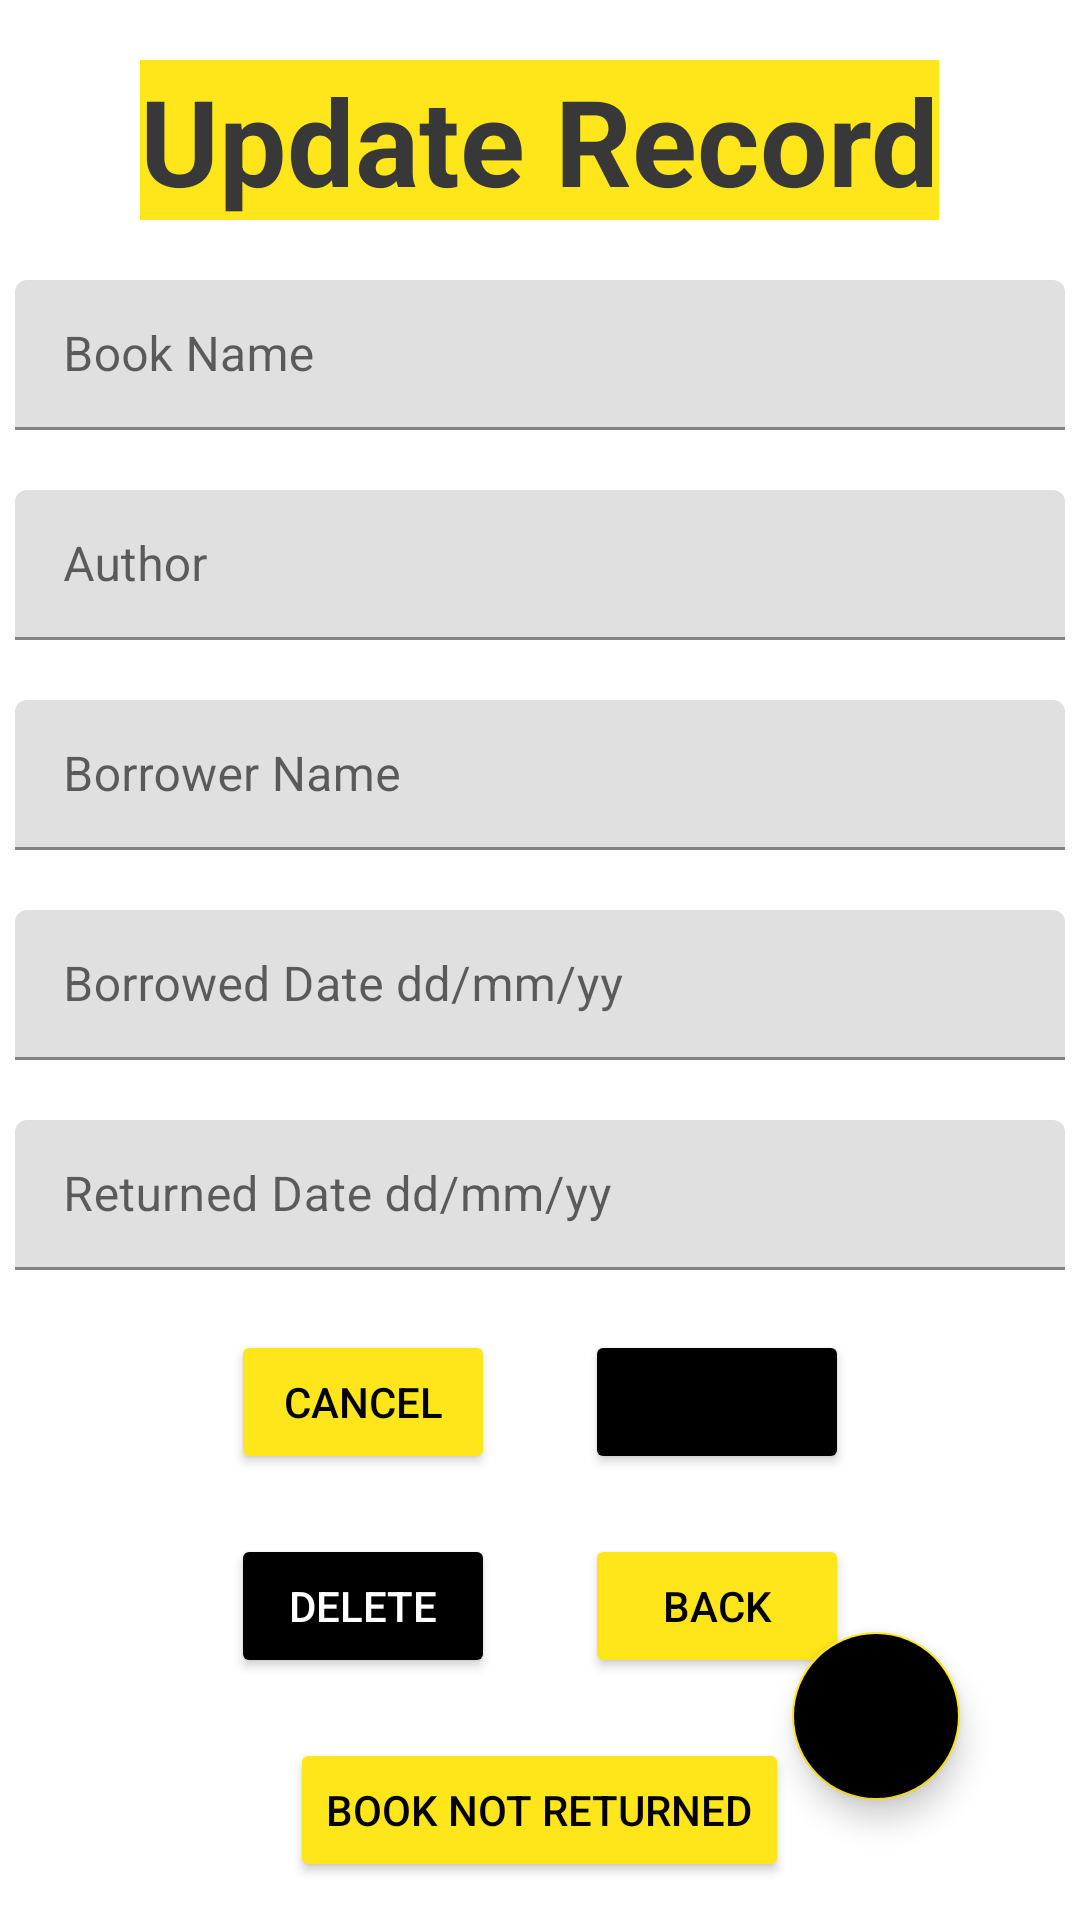

Layout XML and referenced resources for this Android screen:
<!-- AndroidManifest.xml: application theme Theme.BorrowMyBook -->
<!-- res/layout/activity_update.xml -->
<?xml version="1.0" encoding="utf-8"?>
<RelativeLayout xmlns:android="http://schemas.android.com/apk/res/android"
    xmlns:app="http://schemas.android.com/apk/res-auto"
    xmlns:tools="http://schemas.android.com/tools"
    android:layout_width="match_parent"
    android:layout_height="match_parent"
    tools:context=".UpdateActivity">

    <LinearLayout
        android:layout_width="match_parent"
        android:layout_height="wrap_content"
        android:orientation="vertical">

        <TextView
            android:layout_width="wrap_content"
            android:layout_height="wrap_content"
            android:text="Update Record"
            android:textStyle="bold"
            android:textColor="@color/metal"
            android:textSize="40dp"
            android:layout_gravity="center"
            android:layout_marginTop="20dp"
            android:background="@color/yellow" />

        <TextView
            android:layout_marginTop="0dp"
            android:layout_width="0dp"
            android:layout_height="0dp"
            android:text="1"
            android:textSize="24dp"
            android:id="@+id/id_t"
            android:visibility="invisible"/>

        <com.google.android.material.textfield.TextInputLayout
            android:layout_marginTop="20dp"
            android:layout_width="350dp"
            android:layout_height="50dp"
            style="@style/ThemeOverlay.Material3.AutoCompleteTextView.OutlinedBox.Dense"
            android:layout_gravity="center">
            <com.google.android.material.textfield.TextInputEditText
                android:layout_width="match_parent"
                android:layout_height="match_parent"
                android:lines="1"
                android:id="@+id/bookName_U"
                android:hint="Book Name"/>
        </com.google.android.material.textfield.TextInputLayout>

        <TextView
            android:layout_width="wrap_content"
            android:layout_height="wrap_content"
            android:text="Alphabets only"
            android:id="@+id/bookNameHelper_U"
            android:textColor="@color/red"
            android:textSize="15sp"
            android:layout_marginLeft="30dp"
            android:visibility="gone"/>

        <com.google.android.material.textfield.TextInputLayout
            android:layout_marginTop="20dp"
            android:layout_width="350dp"
            android:layout_height="50dp"
            style="@style/ThemeOverlay.Material3.AutoCompleteTextView.OutlinedBox.Dense"
            android:layout_gravity="center">
            <com.google.android.material.textfield.TextInputEditText
                android:layout_width="match_parent"
                android:layout_height="match_parent"
                android:lines="1"
                android:id="@+id/author_U"
                android:hint="Author"/>
        </com.google.android.material.textfield.TextInputLayout>

        <TextView
            android:layout_width="wrap_content"
            android:layout_height="wrap_content"
            android:text="Alphabets only"
            android:id="@+id/authorHelper_U"
            android:textColor="@color/red"
            android:textSize="15sp"
            android:layout_marginLeft="30dp"
            android:visibility="gone"/>

        <com.google.android.material.textfield.TextInputLayout
            android:layout_marginTop="20dp"
            android:layout_width="350dp"
            android:layout_height="50dp"
            style="@style/ThemeOverlay.Material3.AutoCompleteTextView.OutlinedBox.Dense"
            android:layout_gravity="center">
            <com.google.android.material.textfield.TextInputEditText
                android:layout_width="match_parent"
                android:layout_height="match_parent"
                android:lines="1"
                android:id="@+id/borrowName_U"
                android:hint="Borrower Name"/>
        </com.google.android.material.textfield.TextInputLayout>

        <TextView
            android:layout_width="wrap_content"
            android:layout_height="wrap_content"
            android:text="Alphabets only"
            android:id="@+id/borrowNameHelper_U"
            android:textColor="@color/red"
            android:textSize="15sp"
            android:layout_marginLeft="30dp"
            android:visibility="gone"/>

        <com.google.android.material.textfield.TextInputLayout
            android:layout_marginTop="20dp"
            android:layout_width="350dp"
            android:layout_height="50dp"
            style="@style/ThemeOverlay.Material3.AutoCompleteTextView.OutlinedBox.Dense"
            android:layout_gravity="center">
            <com.google.android.material.textfield.TextInputEditText
                android:layout_width="match_parent"
                android:layout_height="match_parent"
                android:lines="1"
                android:id="@+id/dateTv_U"
                android:hint="Borrowed Date dd/mm/yy"
                android:editable="false"
                android:clickable="true"/>
        </com.google.android.material.textfield.TextInputLayout>

        <TextView
            android:layout_width="wrap_content"
            android:layout_height="wrap_content"
            android:text=""
            android:id="@+id/borrowedDateHelper_U"
            android:textColor="@color/red"
            android:textSize="15sp"
            android:layout_marginLeft="30dp"
            android:visibility="gone"/>

        <com.google.android.material.textfield.TextInputLayout
            android:layout_marginTop="20dp"
            android:layout_width="350dp"
            android:layout_height="50dp"
            style="@style/ThemeOverlay.Material3.AutoCompleteTextView.OutlinedBox.Dense"
            android:layout_gravity="center">
            <com.google.android.material.textfield.TextInputEditText
                android:layout_width="match_parent"
                android:layout_height="match_parent"
                android:lines="1"
                android:id="@+id/dateTvReturn_U"
                android:hint="Returned Date dd/mm/yy"
                android:editable="false"
                android:clickable="true" />
        </com.google.android.material.textfield.TextInputLayout>

        <TextView
            android:layout_width="wrap_content"
            android:layout_height="wrap_content"
            android:text=""
            android:id="@+id/returnedDateHelper_U"
            android:textColor="@color/red"
            android:textSize="15sp"
            android:layout_marginLeft="30dp"
            android:visibility="gone"/>

        <LinearLayout
            android:layout_width="match_parent"
            android:layout_height="wrap_content"
            android:orientation="horizontal"
            android:gravity="center"
            android:layout_marginTop="20dp">

            <Button
                android:layout_width="wrap_content"
                android:layout_height="wrap_content"
                android:text="Cancel"
                android:id="@+id/cancelBtn"
                android:backgroundTint="@color/yellow"
                android:layout_marginRight="30dp"
                android:textColor="@color/black"/>

            <Button
                android:layout_width="wrap_content"
                android:layout_height="wrap_content"
                android:text="Update"
                android:id="@+id/updateBtn"
                android:backgroundTint="@color/black"/>
        </LinearLayout>

        <LinearLayout
            android:layout_width="match_parent"
            android:layout_height="wrap_content"
            android:orientation="horizontal"
            android:gravity="center"
            android:layout_marginTop="20dp">

            <Button
                android:layout_width="wrap_content"
                android:layout_height="wrap_content"
                android:text="Delete"
                android:id="@+id/deleteBtn"
                android:backgroundTint="@color/black"
                android:layout_marginRight="30dp"
                android:textColor="@color/white"/>

            <Button
                android:layout_width="wrap_content"
                android:layout_height="wrap_content"
                android:text="Back"
                android:id="@+id/backBtn"
                android:textColor="@color/black"
                android:backgroundTint="@color/yellow"/>

        </LinearLayout>

        <Button
            android:layout_width="wrap_content"
            android:layout_height="wrap_content"
            android:text="Book Not Returned"
            android:id="@+id/bnrBtn"
            android:textColor="@color/black"
            android:backgroundTint="@color/yellow"
            android:layout_marginTop="20dp"
            android:layout_gravity="center"/>

    </LinearLayout>

    <ProgressBar
        android:layout_width="wrap_content"
        android:layout_height="wrap_content"
        android:id="@+id/loader"
        android:layout_alignParentBottom="true"
        android:layout_centerInParent="true"
        android:layout_marginBottom="20dp"
        android:visibility="gone"/>

    <com.google.android.material.floatingactionbutton.FloatingActionButton
        android:layout_width="wrap_content"
        android:layout_height="wrap_content"
        android:layout_alignParentBottom="true"
        android:layout_alignParentRight="true"
        android:layout_margin="40dp"
        android:elevation="10dp"
        android:src="@drawable/ic_baseline_home_24"
        android:id="@+id/floatingBtn"
        android:backgroundTint="@color/black"
        app:tint="@color/yellow"/>
</RelativeLayout>
<!-- resources referenced by this layout -->
<resources>
  <color name="black">#FF000000</color>
  <color name="metal">#383838</color>
  <color name="red">#F32424</color>
  <color name="white">#FFFFFFFF</color>
  <color name="yellow">#FFE61B</color>
  <style name="Theme.BorrowMyBook" parent="Theme.MaterialComponents.DayNight.DarkActionBar">
          
          <item name="colorPrimary">@color/purple_500</item>
          <item name="colorPrimaryVariant">@color/purple_700</item>
          <item name="colorOnPrimary">@color/white</item>
          
          <item name="colorSecondary">@color/teal_200</item>
          <item name="colorSecondaryVariant">@color/teal_700</item>
          <item name="colorOnSecondary">@color/black</item>
          
          <item name="android:statusBarColor" tools:targetApi="l">?attr/colorPrimaryVariant</item>
          
      </style>
  <color name="purple_500">#FF000000</color>
  <color name="purple_700">#FFE61B</color>
  <color name="teal_200">#FFE61B</color>
  <color name="teal_700">#FFE61B</color>
</resources>
